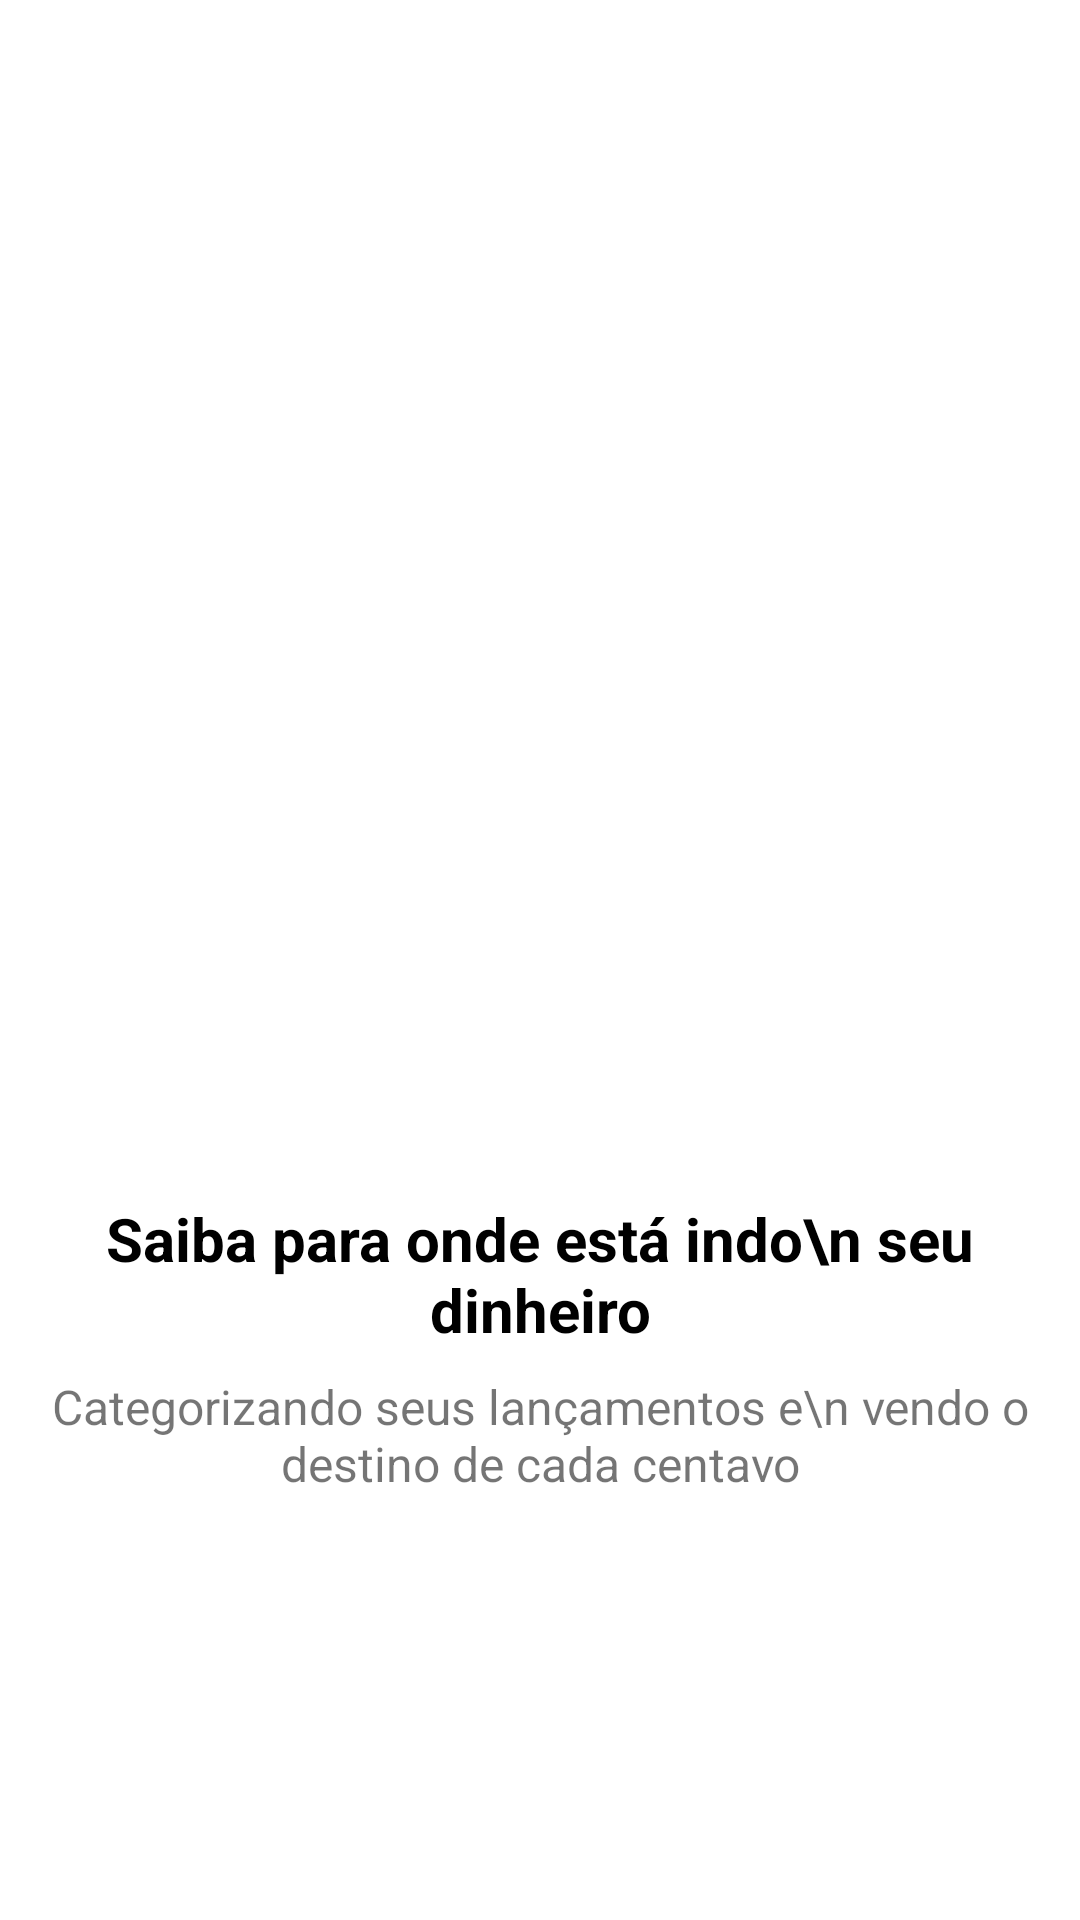

Produce the Android XML layout that renders to this screen, including the resource entries it uses.
<!-- AndroidManifest.xml: application theme Theme.AdsOrganizze -->
<!-- res/layout/intro_2.xml -->
<?xml version="1.0" encoding="utf-8"?>
<androidx.constraintlayout.widget.ConstraintLayout xmlns:android="http://schemas.android.com/apk/res/android"
    xmlns:app="http://schemas.android.com/apk/res-auto"
    xmlns:tools="http://schemas.android.com/tools"
    android:layout_width="match_parent"
    android:layout_height="match_parent">

    <ImageView
        android:id="@+id/imageView"
        android:layout_width="250dp"
        android:layout_height="250dp"
        android:layout_marginBottom="8dp"
        app:layout_constraintBottom_toTopOf="@+id/textView"
        app:layout_constraintEnd_toEndOf="parent"
        app:layout_constraintStart_toStartOf="parent"
        app:layout_constraintTop_toTopOf="parent"
        app:layout_constraintVertical_chainStyle="packed"
        app:srcCompat="@drawable/dois" />

    <TextView
        android:id="@+id/textView"
        android:layout_width="wrap_content"
        android:layout_height="wrap_content"
        android:layout_marginBottom="8dp"
        android:text="Saiba para onde está indo\n seu dinheiro"
        android:textAlignment="center"
        android:textColor="@android:color/black"
        android:textSize="20sp"
        android:textStyle="bold"
        app:layout_constraintBottom_toTopOf="@+id/textView2"
        app:layout_constraintEnd_toEndOf="parent"
        app:layout_constraintStart_toStartOf="parent"
        app:layout_constraintTop_toBottomOf="@+id/imageView" />

    <TextView
        android:id="@+id/textView2"
        android:layout_width="wrap_content"
        android:layout_height="wrap_content"
        android:text="Categorizando seus lançamentos e\n vendo o destino de cada centavo"
        android:textAlignment="center"

        android:textSize="16sp"
        app:layout_constraintBottom_toBottomOf="parent"
        app:layout_constraintEnd_toEndOf="parent"
        app:layout_constraintStart_toStartOf="parent"
        app:layout_constraintTop_toBottomOf="@+id/textView" />
</androidx.constraintlayout.widget.ConstraintLayout>
<!-- resources referenced by this layout -->
<resources>
  <style name="Theme.AdsOrganizze" parent="Theme.MaterialComponents.DayNight.DarkActionBar">
          
          <item name="colorPrimary">#4FD1BE</item>
          <item name="colorPrimaryVariant">#00B389</item>
          <item name="colorOnPrimary">@color/white</item>
          
          <item name="colorSecondary">@color/teal_200</item>
          <item name="colorSecondaryVariant">#8D315AD6</item>
          <item name="colorOnSecondary">@color/black</item>
  
          
          <item name="android:statusBarColor">?attr/colorPrimaryVariant</item>
          
  
      </style>
      
      // Tema aplicado nas despesas
  <color name="white">#FFFFFFFF</color>
  <color name="teal_200">#FF03DAC5</color>
  <color name="black">#FF000000</color>
</resources>
